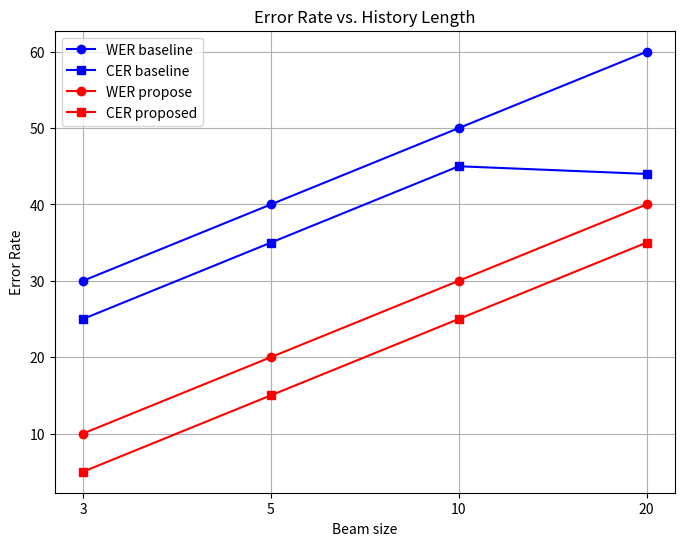

Write the Python code that produced this figure.
import matplotlib.pyplot as plt

x_labels = ["3", "5", "10", "20"]  # Categorical x-axis labels
WER = [30, 40, 50, 60]
CER = [25, 35, 45, 44]

WER_Prop = [10, 20, 30, 40]
CER_prop = [5, 15, 25, 35]

# Create positions for equal spacing
positions = range(len(x_labels))

plt.figure(figsize=(8, 6))
plt.plot(positions, WER, label="WER baseline", marker='o', color="blue")  # WER line
plt.plot(positions, CER, label="CER baseline", marker='s', color = "blue")  # CER line

plt.plot(positions, WER_Prop, label="WER propose", marker='o', color = "red")  # WER line
plt.plot(positions, CER_prop, label="CER proposed", marker='s', color = "red")  # CER line
plt.xticks(ticks=positions, labels=x_labels)
plt.title("Error Rate vs. History Length")
plt.xlabel("Beam size")
plt.ylabel("Error Rate")

plt.grid(True)
plt.legend()

plt.show()